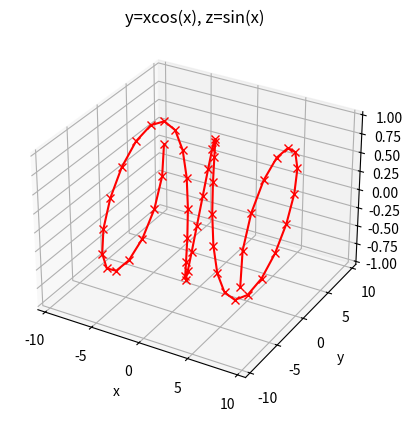

Recreate this plot in Python.
import numpy as np
import matplotlib.pyplot as plt
from math import pi

MIN = -3 * pi
MAX = 3 * pi
NUMBERS = 50

xs = np.linspace(MIN, MAX, NUMBERS)
ys = xs * np.cos(xs)
zs = np.sin(xs)

fig = plt.figure()
ax = fig.add_subplot(111, projection='3d')
ax.set_title('y=xcos(x), z=sin(x)')
ax.set_xlabel('x')
ax.set_ylabel('y')
ax.set_zlabel('z')
ax.plot(xs, ys, zs, marker='x', c='red')
plt.show()